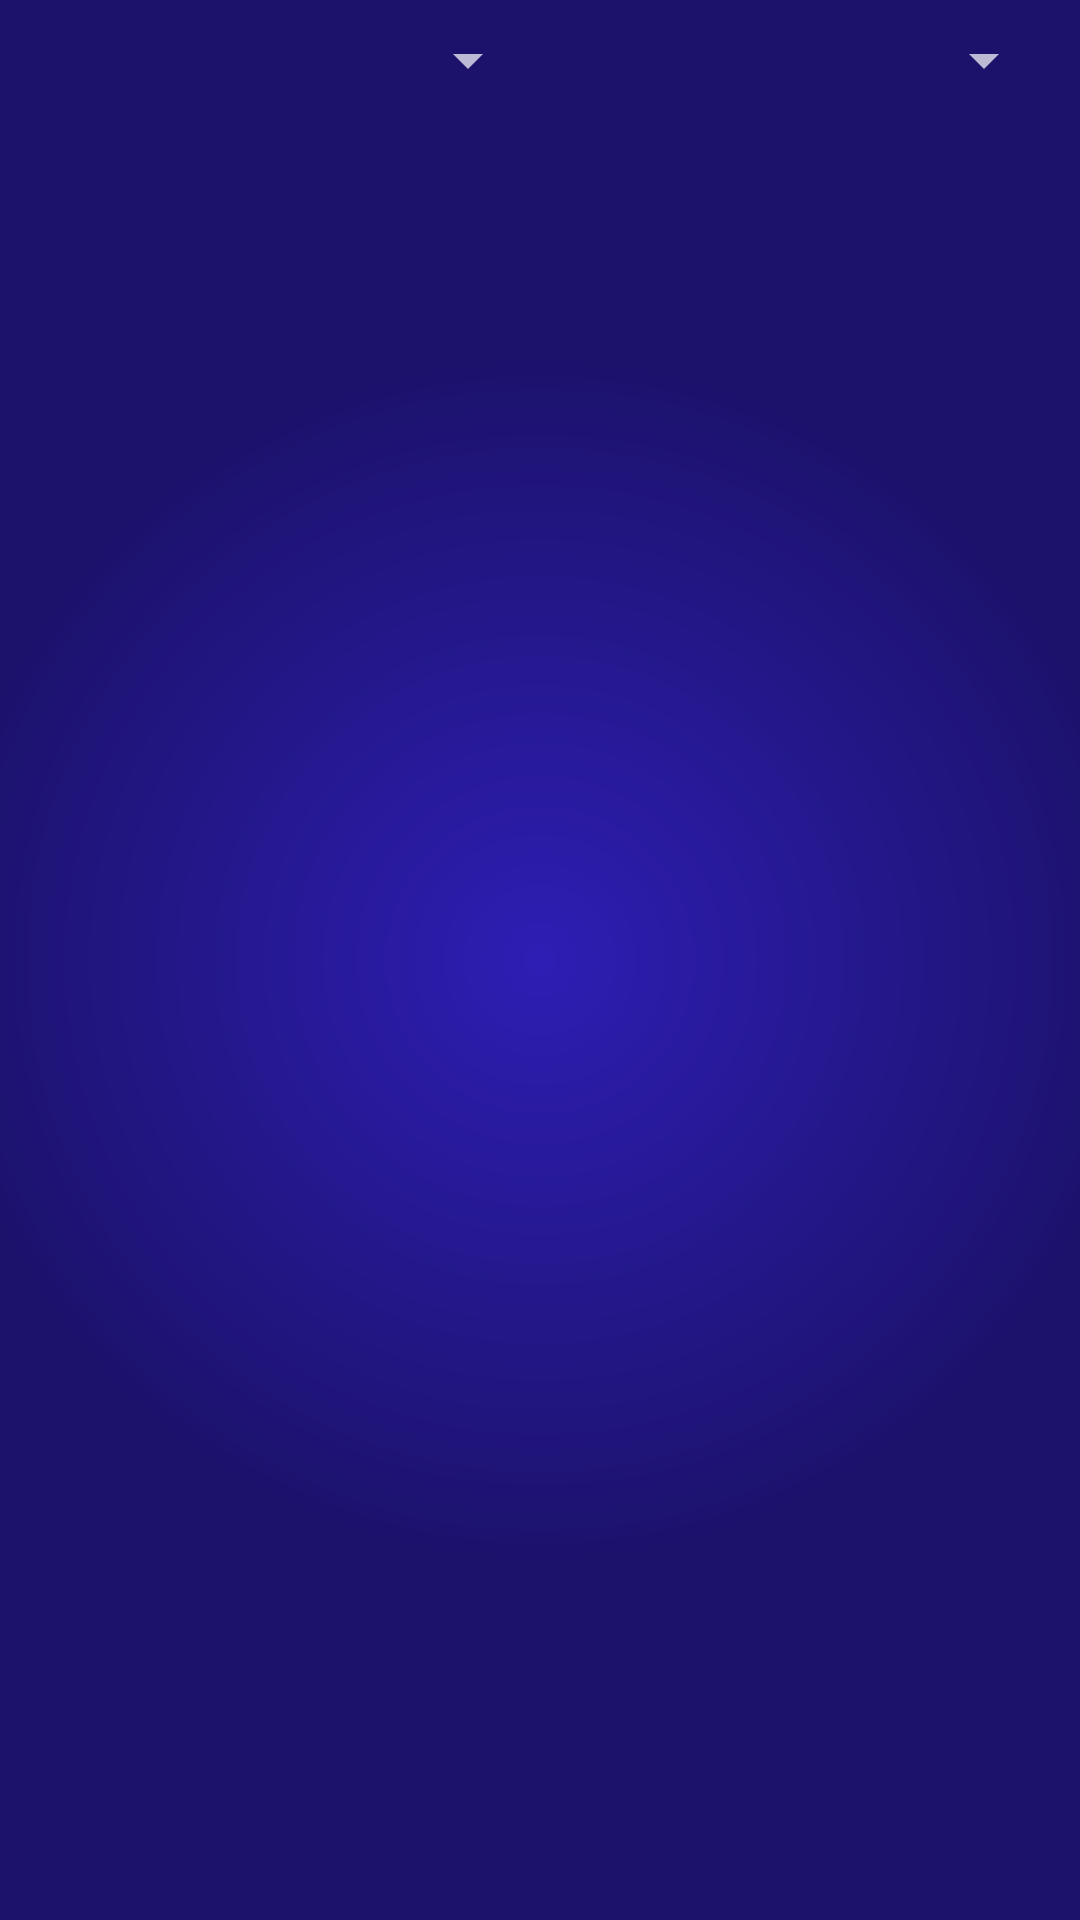

Layout XML and referenced resources for this Android screen:
<!-- AndroidManifest.xml: application theme AppTheme -->
<!-- res/layout/fragment_numbers.xml -->
<?xml version="1.0" encoding="utf-8"?>
<android.support.constraint.ConstraintLayout
    xmlns:android="http://schemas.android.com/apk/res/android"
    xmlns:app="http://schemas.android.com/apk/res-auto"
    android:layout_width="match_parent"
    android:layout_height="match_parent">

    <LinearLayout
        android:id="@+id/filtersLayout"
        android:layout_width="0dp"
        android:layout_height="wrap_content"
        android:layout_marginEnd="8dp"
        android:layout_marginStart="8dp"
        android:layout_marginTop="8dp"
        android:orientation="horizontal"
        app:layout_constraintEnd_toEndOf="parent"
        app:layout_constraintStart_toStartOf="parent"
        app:layout_constraintTop_toTopOf="parent">

        <Spinner
            android:id="@+id/gameTypeSpinner"
            android:layout_width="0dp"
            android:layout_height="wrap_content"
            android:layout_weight="1"/>

        <Spinner
            android:id="@+id/filterSpinner"
            android:layout_width="0dp"
            android:layout_height="wrap_content"
            android:layout_weight="1"/>

    </LinearLayout>

    <android.support.v7.widget.RecyclerView
        android:id="@+id/numericalStatsList"
        android:layout_width="0dp"
        android:layout_height="0dp"
        android:layout_marginBottom="8dp"
        android:layout_marginEnd="8dp"
        android:layout_marginStart="8dp"
        android:layout_marginTop="8dp"
        app:layout_constraintBottom_toBottomOf="parent"
        app:layout_constraintEnd_toEndOf="parent"
        app:layout_constraintStart_toStartOf="parent"
        app:layout_constraintTop_toBottomOf="@+id/filtersLayout"/>

</android.support.constraint.ConstraintLayout>
<!-- resources referenced by this layout -->
<resources>
  <style name="AppTheme" parent="Theme.AppCompat.NoActionBar">
          
          <item name="android:colorPrimary">@color/colorPrimary</item>
          <item name="android:colorPrimaryDark">@color/colorPrimaryDark</item>
          <item name="android:colorAccent">@color/colorAccent</item>
          <item name="android:colorControlActivated">@color/colorAccent</item>
          <item name="android:windowBackground">@drawable/background</item>
      </style>
  <color name="colorPrimary">#2e1eb4</color>
  <color name="colorPrimaryDark">#1c126c</color>
  <color name="colorAccent">#f0f000</color>
  <!-- drawable background (drawable) -->
  <?xml version="1.0" encoding="utf-8"?>
  <shape xmlns:android="http://schemas.android.com/apk/res/android"
      android:shape="rectangle">
      <gradient
          android:centerX="0.5"
          android:centerY="0.5"
          android:endColor="@color/colorPrimaryDark"
          android:gradientRadius="200dp"
          android:startColor="@color/colorPrimary"
          android:type="radial"/>
  </shape>
</resources>
